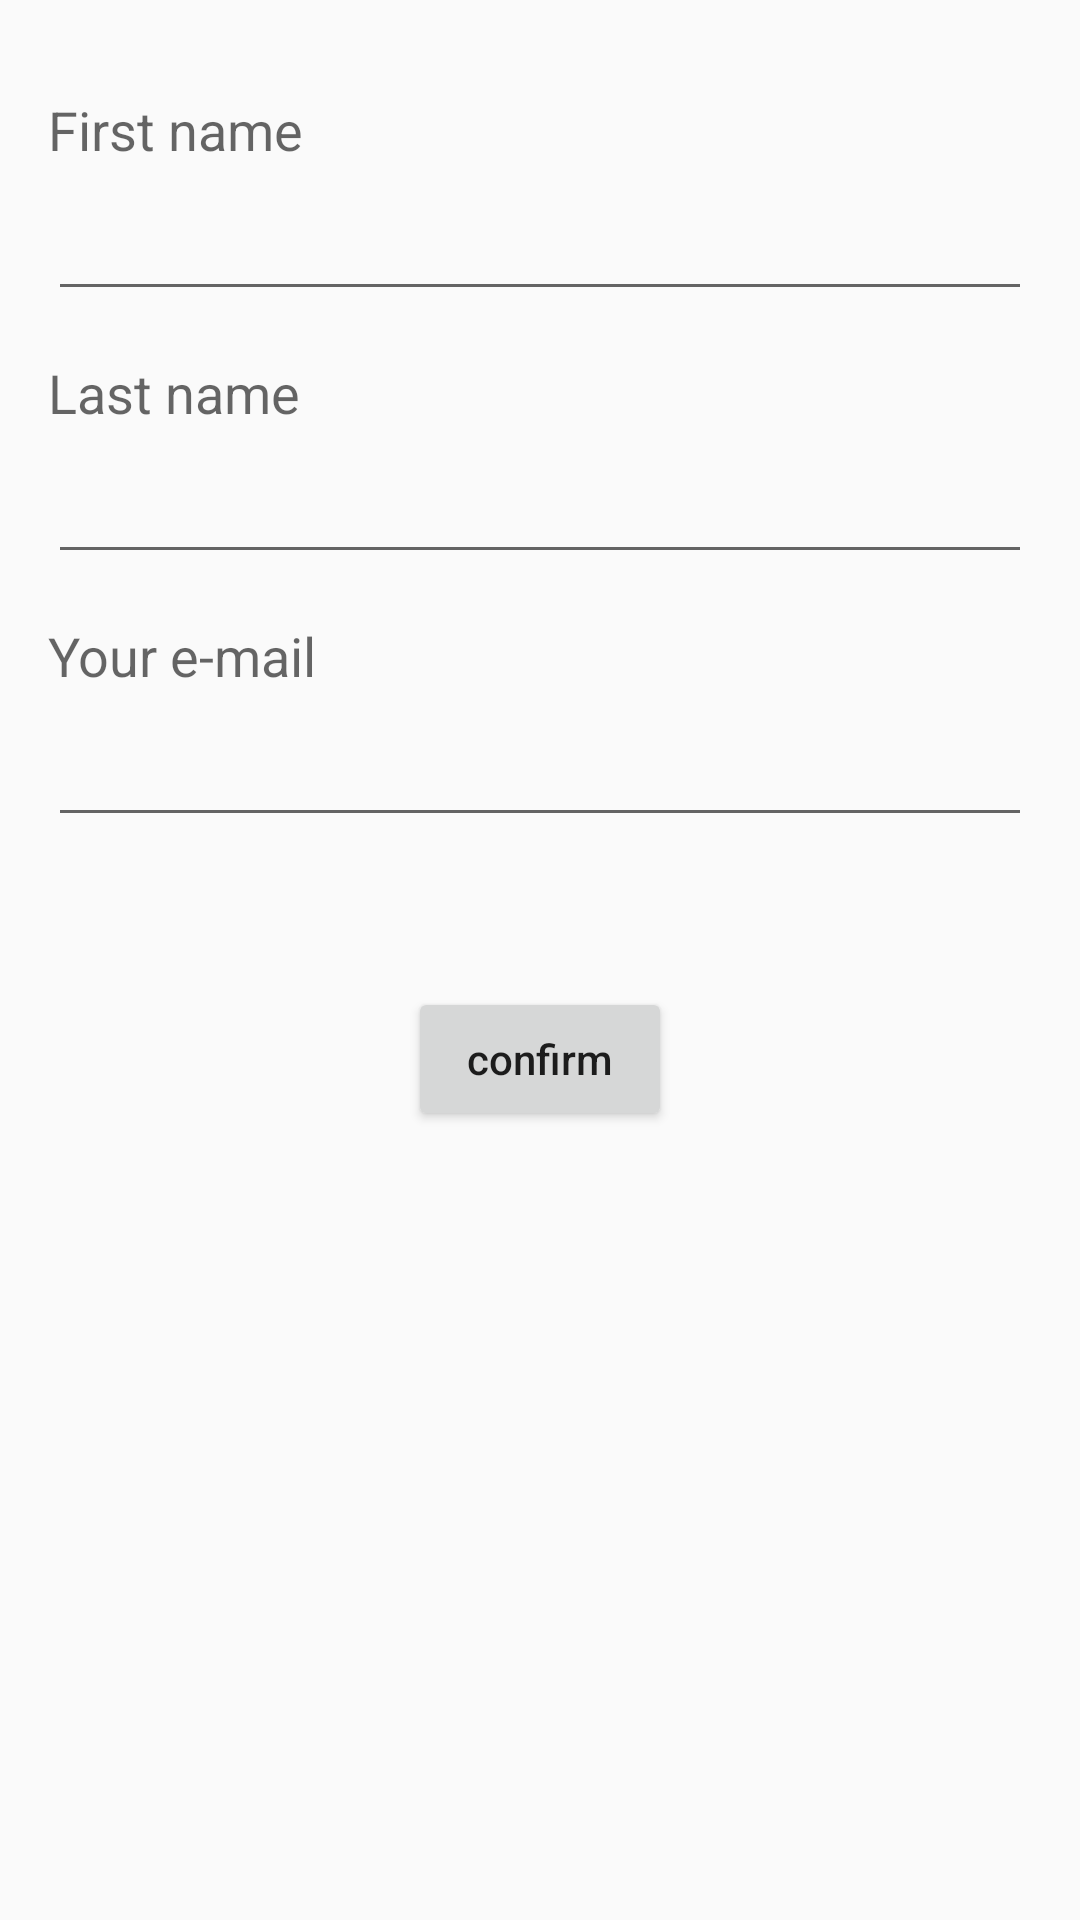

Write the Android layout XML for this screen, with the resource values it uses.
<!-- AndroidManifest.xml: application theme AppTheme -->
<!-- res/layout/layout_dialog_signup.xml -->
<?xml version="1.0" encoding="utf-8"?>
<ScrollView xmlns:android="http://schemas.android.com/apk/res/android"
    android:layout_width="match_parent"
    android:layout_height="match_parent">

    <LinearLayout
        android:layout_width="match_parent"
        android:layout_height="match_parent"
        android:layout_marginBottom="@dimen/activity_vertical_margin"
        android:layout_marginLeft="@dimen/activity_horizontal_margin"
        android:layout_marginRight="@dimen/activity_horizontal_margin"
        android:layout_marginTop="@dimen/activity_vertical_margin"
        android:orientation="vertical">

        <LinearLayout
            android:layout_width="match_parent"
            android:layout_height="wrap_content"
            android:layout_marginTop="15dp"
            android:orientation="vertical">

            <TextView
                android:layout_width="match_parent"
                android:layout_height="wrap_content"
                android:text="@string/first_name"
                android:textAppearance="?android:attr/textAppearanceMedium" />

            <EditText
                android:id="@+id/first_name"
                android:layout_width="match_parent"
                android:layout_height="wrap_content"
                android:layout_marginTop="7dp" />
        </LinearLayout>

        <LinearLayout
            android:layout_width="match_parent"
            android:layout_height="wrap_content"
            android:layout_marginTop="15dp"
            android:orientation="vertical">

            <TextView
                android:layout_width="match_parent"
                android:layout_height="wrap_content"
                android:text="@string/last_name"
                android:textAppearance="?android:attr/textAppearanceMedium" />

            <EditText
                android:id="@+id/last_name"
                android:layout_width="match_parent"
                android:layout_height="wrap_content"
                android:layout_marginTop="7dp" />
        </LinearLayout>

        <LinearLayout
            android:layout_width="match_parent"
            android:layout_height="wrap_content"
            android:layout_marginTop="15dp"
            android:orientation="vertical">

            <TextView
                android:layout_width="match_parent"
                android:layout_height="wrap_content"
                android:text="@string/your_mail"
                android:textAppearance="?android:attr/textAppearanceMedium" />

            <EditText
                android:id="@+id/location"
                android:layout_width="match_parent"
                android:layout_height="wrap_content"
                android:layout_marginTop="7dp" />
        </LinearLayout>

        <Button
            android:id="@+id/signup_confirm"
            android:layout_width="wrap_content"
            android:layout_height="wrap_content"
            android:inputType="textEmailAddress"
            android:layout_below="@+id/location"
            android:layout_centerHorizontal="true"
            android:layout_gravity="center_horizontal"
            android:layout_marginTop="50dp"
            android:text="confirm" />

    </LinearLayout>
</ScrollView>
<!-- resources referenced by this layout -->
<resources>
  <dimen name="activity_horizontal_margin">16dp</dimen>
  <dimen name="activity_vertical_margin">16dp</dimen>
  <string name="first_name">First name</string>
  <string name="last_name">Last name</string>
  <string name="your_mail">Your e-mail</string>
  <style name="AppTheme" parent="Theme.AppCompat.Light">
          
  
      </style>
</resources>
